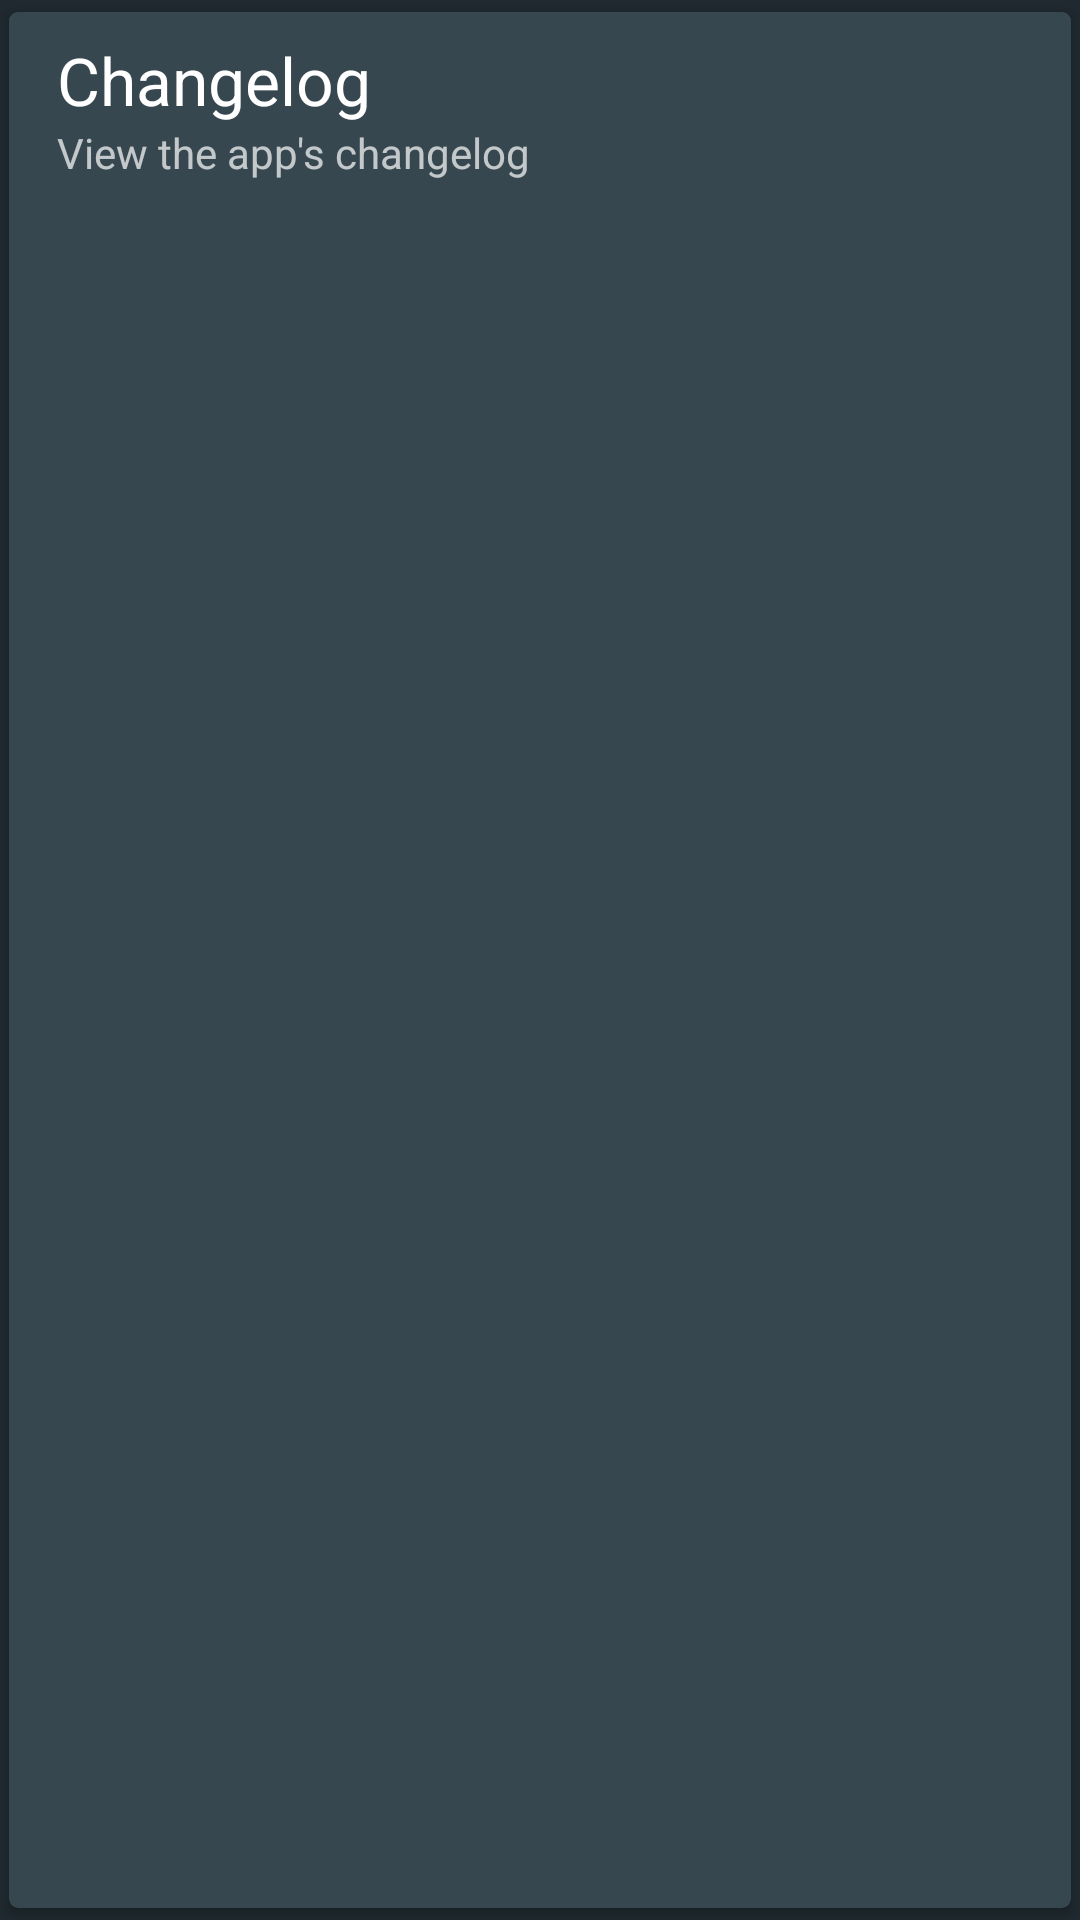

Write the Android layout XML for this screen, with the resource values it uses.
<!-- AndroidManifest.xml: application theme Theme.RagnarDark -->
<!-- res/layout/card_changelog.xml -->
<?xml version="1.0" encoding="utf-8"?>
<android.support.v7.widget.CardView xmlns:android="http://schemas.android.com/apk/res/android"
    xmlns:card_view="http://schemas.android.com/apk/res-auto"
    style="?attr/cardStyle"
    card_view:cardCornerRadius="@dimen/card_view_radius"
    card_view:cardElevation="@dimen/shadow_height"
    card_view:cardUseCompatPadding="true" >

    <LinearLayout
        style="@style/MainListElement"
        android:layout_width="match_parent"
        android:layout_height="wrap_content"
        android:onClick="openChangelog"
        android:orientation="vertical">

        <TextView
            android:layout_width="wrap_content"
            android:layout_height="wrap_content"
            android:text="@string/changelog"
            android:textAppearance="?android:attr/textAppearanceLarge"
            android:textColor="?attr/textColorPrimary" />

        <TextView
            android:layout_width="wrap_content"
            android:layout_height="wrap_content"
            android:layout_marginBottom="16dp"
            android:text="@string/changelog_summary"
            android:textAppearance="?android:attr/textAppearanceSmall"
            android:textColor="?attr/textColorSecondary" />
    </LinearLayout>

</android.support.v7.widget.CardView>
<!-- resources referenced by this layout -->
<resources>
  <dimen name="card_view_radius">4dp</dimen>
  <dimen name="shadow_height">3dp</dimen>
  <string name="changelog">Changelog</string>
  <string name="changelog_summary">View the app\'s changelog</string>
  <style name="MainListElement">
          <item name="android:clickable">true</item>
          <item name="android:background">?attr/backgroundRippleSelector</item>
          <item name="android:paddingTop">8dp</item>
          <item name="android:paddingBottom">8dp</item>
          <item name="android:paddingLeft">16dp</item>
          <item name="android:paddingRight">16dp</item>
      </style>
  <!-- drawable holo_background_dark (drawable) -->
  <?xml version="1.0" encoding="utf-8"?>
  <shape xmlns:android="http://schemas.android.com/apk/res/android"
      android:shape="rectangle" >
  
      <solid android:color="#151515" />
  
  </shape>
  <style name="ActionBar.Solid.RagnarDark" parent="@android:style/Widget.Holo.ActionBar.Solid">
          <item name="android:background">@drawable/ab_solid_holo_dark</item>
          <item name="android:backgroundStacked">@drawable/ab_stacked_solid_holo_dark</item>
          <item name="android:backgroundSplit">@drawable/ab_bottom_solid_holo_dark</item>
      </style>
  <color name="separator_dark">#ff333333</color>
  <!-- drawable list_selector_holo_dark (drawable) -->
  <?xml version="1.0" encoding="utf-8"?>
  <selector xmlns:android="http://schemas.android.com/apk/res/android" android:exitFadeDuration="@android:integer/config_shortAnimTime">
  
      <item android:drawable="@android:color/transparent" android:state_window_focused="false"/>
      <item android:drawable="@drawable/list_selector_disabled_holo_dark" android:state_enabled="false" android:state_focused="true" android:state_pressed="true"/>
      <item android:drawable="@drawable/list_selector_disabled_holo_dark" android:state_enabled="false" android:state_focused="true"/>
      <item android:drawable="@drawable/list_selector_background_transition_holo_dark" android:state_focused="true" android:state_pressed="true"/>
      <item android:drawable="@drawable/list_selector_background_transition_holo_dark" android:state_focused="false" android:state_pressed="true"/>
      <item android:drawable="@drawable/list_focused_holo_dark" android:state_focused="true"/>
  
  </selector>
  <style name="CardStyle.Dark" parent="@style/CardView.Dark">
          <item name="android:layout_width">match_parent</item>
          <item name="android:layout_height">wrap_content</item>
          <item name="android:layout_gravity">center</item>
          <item name="android:paddingTop">16dp</item>
          <item name="android:paddingBottom">16dp</item>
          <item name="cardBackgroundColor">?attr/cardBackground</item>
      </style>
  <!-- drawable list_selector_background_transition_holo_dark (drawable) -->
  <?xml version="1.0" encoding="utf-8"?>
  <transition xmlns:android="http://schemas.android.com/apk/res/android" >
  
      <item android:drawable="@drawable/list_pressed_holo_dark"/>
      <item android:drawable="@drawable/list_longpressed_holo_dark"/>
  
  </transition>
</resources>
